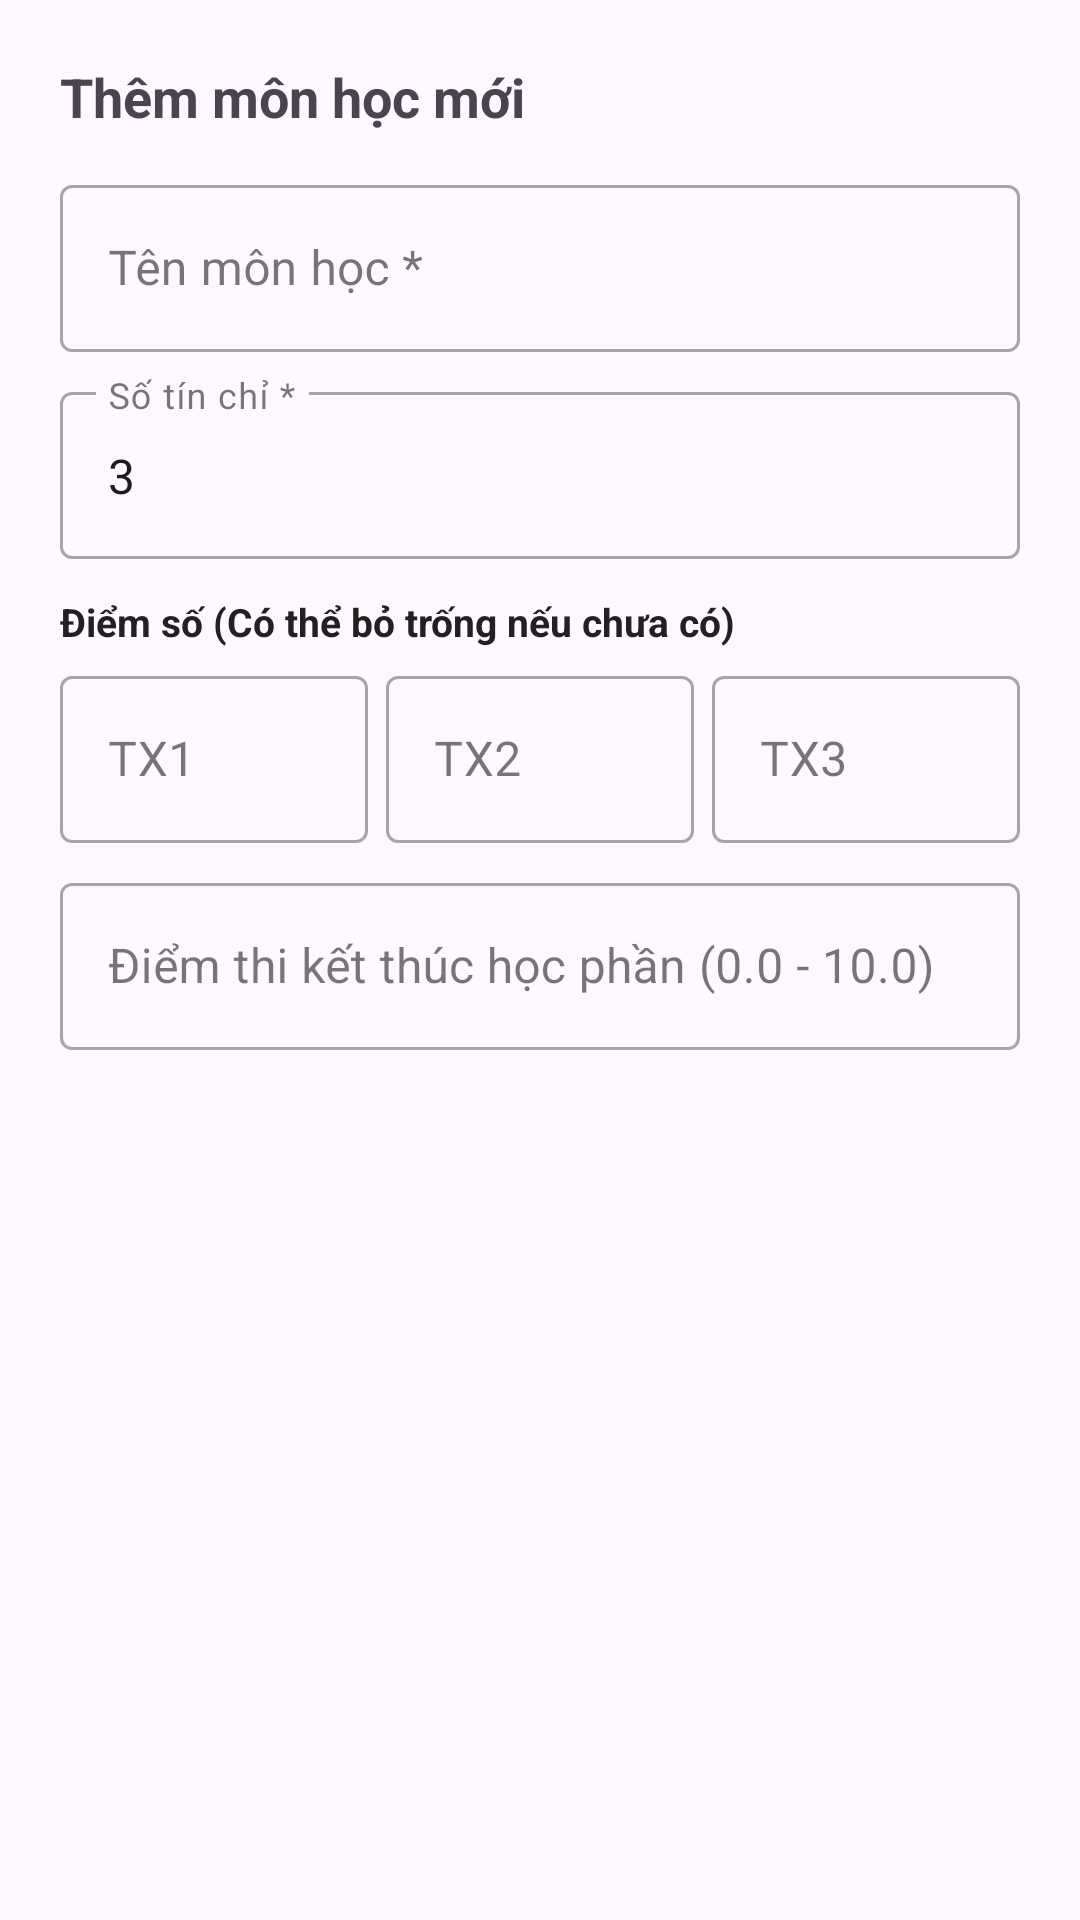

Android layout source for this screen:
<!-- AndroidManifest.xml: application theme Theme.StudyManager -->
<!-- res/layout/dialog_them_sua_mon_hoc.xml -->
<?xml version="1.0" encoding="utf-8"?>
<LinearLayout xmlns:android="http://schemas.android.com/apk/res/android"
    xmlns:app="http://schemas.android.com/apk/res-auto"
    android:layout_width="match_parent"
    android:layout_height="wrap_content"
    android:orientation="vertical"
    android:padding="20dp">

    <TextView
        android:id="@+id/tvDialogTitle"
        android:layout_width="wrap_content"
        android:layout_height="wrap_content"
        android:text="Thêm môn học mới"
        android:textSize="18sp"
        android:textStyle="bold"
        android:textColor="@color/primary"
        android:layout_marginBottom="12dp" />

    <com.google.android.material.textfield.TextInputLayout
        android:id="@+id/tilDialogTenMon"
        android:layout_width="match_parent"
        android:layout_height="wrap_content"
        android:hint="Tên môn học *"
        style="@style/Widget.MaterialComponents.TextInputLayout.OutlinedBox">

        <com.google.android.material.textfield.TextInputEditText
            android:id="@+id/edtDialogTenMon"
            android:layout_width="match_parent"
            android:layout_height="wrap_content"
            android:inputType="textCapWords" />
    </com.google.android.material.textfield.TextInputLayout>

    <com.google.android.material.textfield.TextInputLayout
        android:id="@+id/tilDialogSoTinChi"
        android:layout_width="match_parent"
        android:layout_height="wrap_content"
        android:hint="Số tín chỉ *"
        android:layout_marginTop="8dp"
        style="@style/Widget.MaterialComponents.TextInputLayout.OutlinedBox">

        <com.google.android.material.textfield.TextInputEditText
            android:id="@+id/edtDialogSoTinChi"
            android:layout_width="match_parent"
            android:layout_height="wrap_content"
            android:text="3"
            android:inputType="number" />
    </com.google.android.material.textfield.TextInputLayout>

    <TextView
        android:layout_width="wrap_content"
        android:layout_height="wrap_content"
        android:text="Điểm số (Có thể bỏ trống nếu chưa có)"
        android:textSize="13sp"
        android:textStyle="bold"
        android:textColor="@color/text_primary"
        android:layout_marginTop="12dp"
        android:layout_marginBottom="4dp" />

    <LinearLayout
        android:layout_width="match_parent"
        android:layout_height="wrap_content"
        android:orientation="horizontal">

        <com.google.android.material.textfield.TextInputLayout
            android:id="@+id/tilDialogTx1"
            android:layout_width="0dp"
            android:layout_height="wrap_content"
            android:layout_weight="1"
            android:layout_marginEnd="4dp"
            android:hint="TX1"
            style="@style/Widget.MaterialComponents.TextInputLayout.OutlinedBox">

            <com.google.android.material.textfield.TextInputEditText
                android:id="@+id/edtDialogTx1"
                android:layout_width="match_parent"
                android:layout_height="wrap_content"
                android:inputType="numberDecimal" />
        </com.google.android.material.textfield.TextInputLayout>

        <com.google.android.material.textfield.TextInputLayout
            android:id="@+id/tilDialogTx2"
            android:layout_width="0dp"
            android:layout_height="wrap_content"
            android:layout_weight="1"
            android:layout_marginHorizontal="2dp"
            android:hint="TX2"
            style="@style/Widget.MaterialComponents.TextInputLayout.OutlinedBox">

            <com.google.android.material.textfield.TextInputEditText
                android:id="@+id/edtDialogTx2"
                android:layout_width="match_parent"
                android:layout_height="wrap_content"
                android:inputType="numberDecimal" />
        </com.google.android.material.textfield.TextInputLayout>

        <com.google.android.material.textfield.TextInputLayout
            android:id="@+id/tilDialogTx3"
            android:layout_width="0dp"
            android:layout_height="wrap_content"
            android:layout_weight="1"
            android:layout_marginStart="4dp"
            android:hint="TX3"
            style="@style/Widget.MaterialComponents.TextInputLayout.OutlinedBox">

            <com.google.android.material.textfield.TextInputEditText
                android:id="@+id/edtDialogTx3"
                android:layout_width="match_parent"
                android:layout_height="wrap_content"
                android:inputType="numberDecimal" />
        </com.google.android.material.textfield.TextInputLayout>

    </LinearLayout>

    <com.google.android.material.textfield.TextInputLayout
        android:id="@+id/tilDialogDiemThi"
        android:layout_width="match_parent"
        android:layout_height="wrap_content"
        android:hint="Điểm thi kết thúc học phần (0.0 - 10.0)"
        android:layout_marginTop="8dp"
        style="@style/Widget.MaterialComponents.TextInputLayout.OutlinedBox">

        <com.google.android.material.textfield.TextInputEditText
            android:id="@+id/edtDialogDiemThi"
            android:layout_width="match_parent"
            android:layout_height="wrap_content"
            android:inputType="numberDecimal" />
    </com.google.android.material.textfield.TextInputLayout>

</LinearLayout>
<!-- resources referenced by this layout -->
<resources>
  <color name="text_primary">#212121</color>
  <style name="Theme.StudyManager" parent="Base.Theme.StudyManager" />
  <style name="Base.Theme.StudyManager" parent="Theme.Material3.DayNight.NoActionBar">
          
          
      </style>
</resources>
